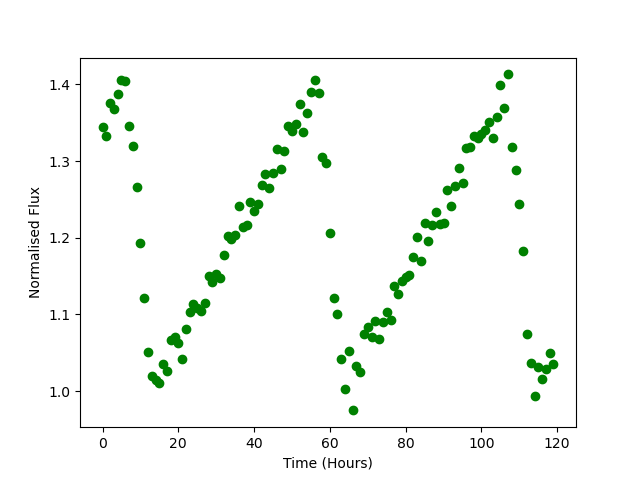

Source data for this figure (header and first rows):
Time, Flux
0.0, 1.345
1.0, 1.333
2.0, 1.375
3.0, 1.368
4.0, 1.387
5.0, 1.405
6.0, 1.404
7.0, 1.346
8.0, 1.319
9.0, 1.266
10.0, 1.193
11.0, 1.122
12.0, 1.051
13.0, 1.02
14.0, 1.014
15.0, 1.01
16.0, 1.035
17.0, 1.026
18.0, 1.066
19.0, 1.071
20.0, 1.063
21.0, 1.041
22.0, 1.081
23.0, 1.103
24.0, 1.114
25.0, 1.108
26.0, 1.105
27.0, 1.115
28.0, 1.15
29.0, 1.143
30.0, 1.153
31.0, 1.147
32.0, 1.177
33.0, 1.202
34.0, 1.199
35.0, 1.204
36.0, 1.242
37.0, 1.214
38.0, 1.217
39.0, 1.247
40.0, 1.235
41.0, 1.244
42.0, 1.269
43.0, 1.283
44.0, 1.265
45.0, 1.285
46.0, 1.316
47.0, 1.29
48.0, 1.314
49.0, 1.346
50.0, 1.34
51.0, 1.349
52.0, 1.374
53.0, 1.338
54.0, 1.362
55.0, 1.39
56.0, 1.405
57.0, 1.388
58.0, 1.305
59.0, 1.298
... 60 more rows
